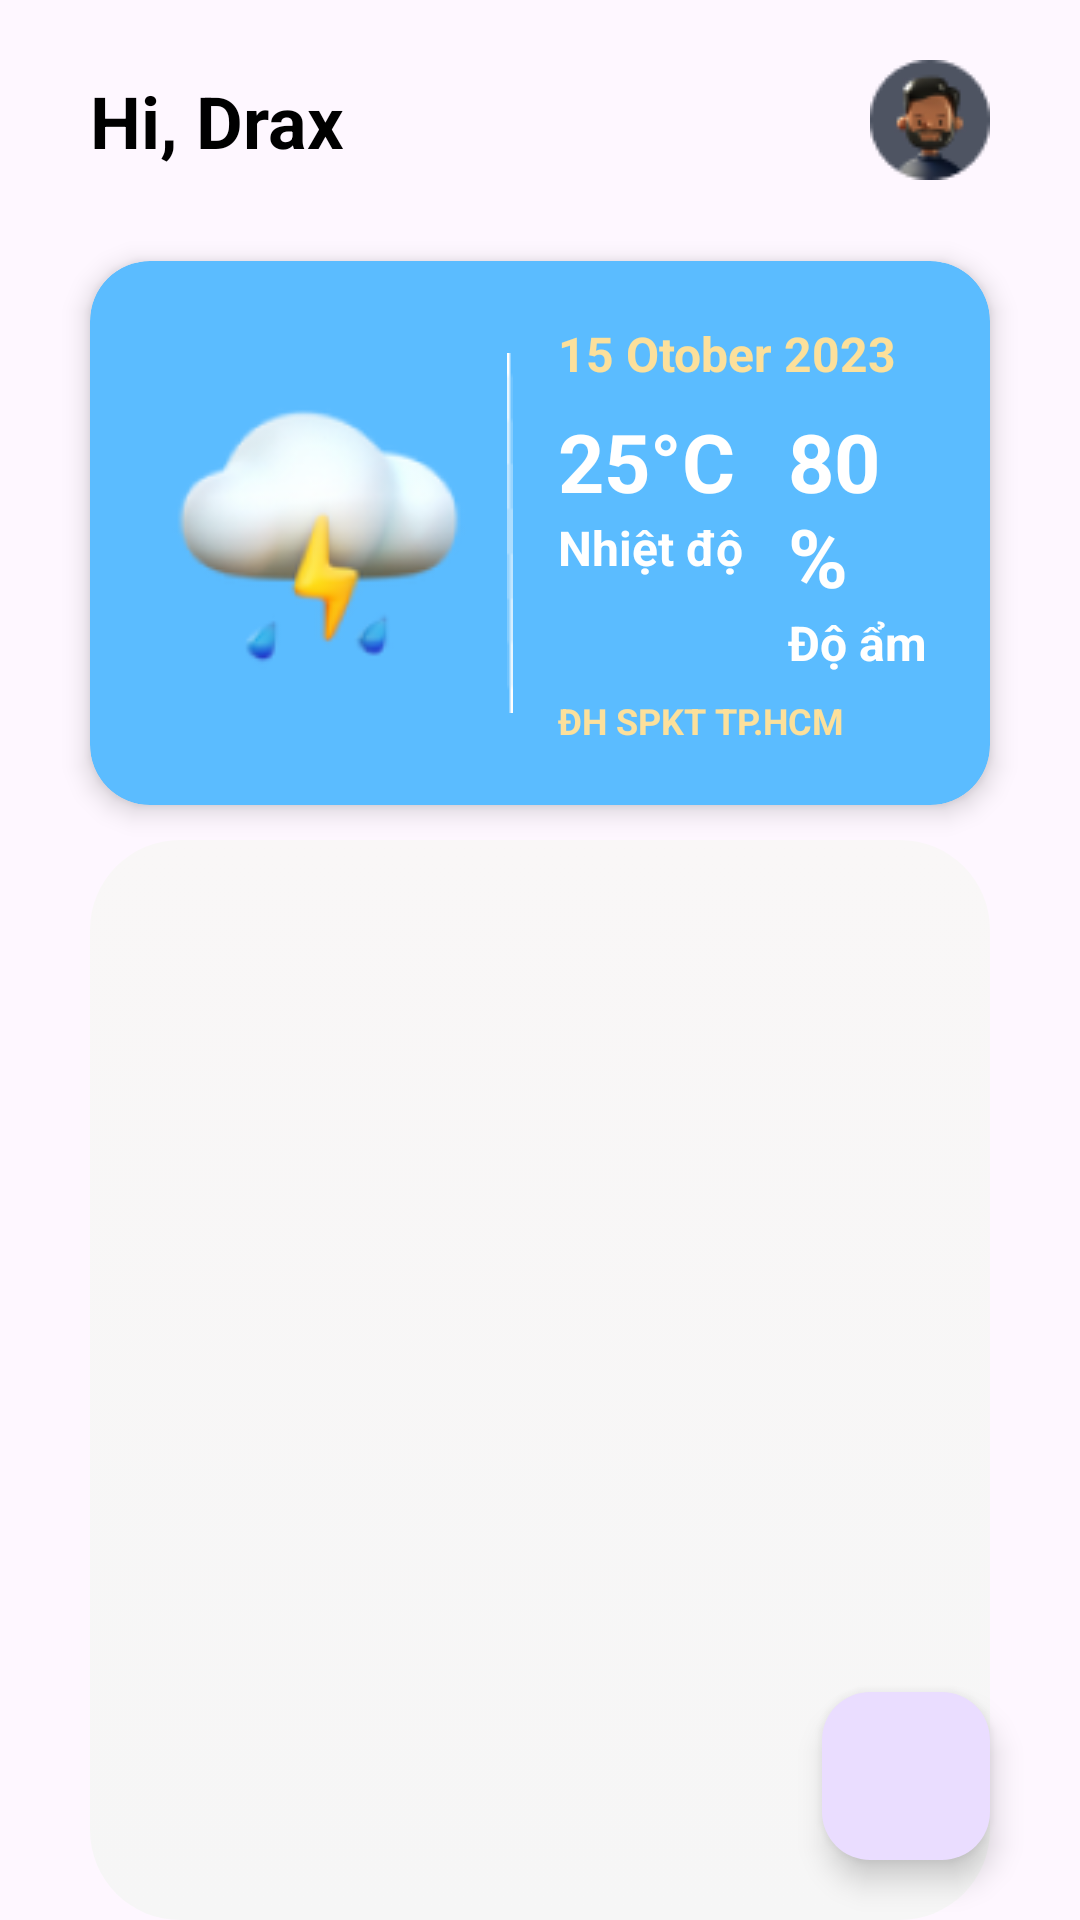

The Android layout XML behind this screen, and the referenced resources:
<!-- AndroidManifest.xml: application theme AppTheme -->
<!-- res/layout/fragment_home.xml -->
<?xml version="1.0" encoding="utf-8"?>
<androidx.constraintlayout.widget.ConstraintLayout xmlns:android="http://schemas.android.com/apk/res/android"
    xmlns:app="http://schemas.android.com/apk/res-auto"
    xmlns:tools="http://schemas.android.com/tools"
    android:id="@+id/home_fragment"
    android:layout_width="match_parent"
    android:layout_height="match_parent"
    android:orientation="vertical"
    tools:context=".home_page.HomeFragment">

    

    
    
    <androidx.constraintlayout.widget.ConstraintLayout
        android:id="@+id/constraintLayout"
        android:layout_width="match_parent"
        android:layout_height="wrap_content"
        android:layout_marginStart="30dp"
        android:layout_marginTop="20dp"
        android:layout_marginEnd="30dp"
        app:layout_constraintEnd_toEndOf="parent"
        app:layout_constraintStart_toStartOf="parent"
        app:layout_constraintTop_toTopOf="parent">

        <TextView
            android:layout_width="wrap_content"
            android:layout_height="wrap_content"
            android:id="@+id/userName"
            android:text="Hi, Drax"
            android:textColor="@color/black"
            android:textSize="24dp"
            android:textStyle="bold"
            app:layout_constraintBottom_toBottomOf="parent"
            app:layout_constraintStart_toStartOf="parent"
            app:layout_constraintTop_toTopOf="parent" />

        <ImageView
            android:layout_width="wrap_content"
            android:layout_height="wrap_content"
            android:src="@drawable/img_ava"
            app:layout_constraintBottom_toBottomOf="parent"
            app:layout_constraintEnd_toEndOf="parent"
            app:layout_constraintTop_toTopOf="parent" />
    </androidx.constraintlayout.widget.ConstraintLayout>

    <androidx.cardview.widget.CardView
        android:id="@+id/cardView"
        android:layout_width="match_parent"
        android:layout_height="wrap_content"
        android:layout_marginHorizontal="30dp"
        android:layout_marginTop="27dp"
        android:backgroundTint="@color/bg_weather"
        app:cardCornerRadius="20dp"
        app:cardElevation="5dp"
        app:cardPreventCornerOverlap="true"
        app:layout_constraintTop_toBottomOf="@+id/constraintLayout"
        tools:layout_editor_absoluteX="30dp">

        <LinearLayout
            android:layout_width="match_parent"
            android:layout_height="match_parent"
            android:gravity="center"
            android:layout_marginHorizontal="19dp"
            android:layout_marginVertical="20dp">

            <ImageView
                android:id="@+id/ic_weather"
                android:layout_width="110dp"
                android:layout_height="110dp"
                android:src="@drawable/storm"
                android:layout_gravity="center"/>

            <ImageView
                android:layout_width="wrap_content"
                android:layout_height="wrap_content"
                android:layout_marginLeft="10dp"
                android:layout_marginRight="15dp"
                android:src="@drawable/line_1" />

            <LinearLayout
                android:layout_width="wrap_content"
                android:layout_height="wrap_content"
                android:orientation="vertical">

                <TextView
                    android:id="@+id/textDateTime"
                    android:layout_width="wrap_content"
                    android:layout_height="wrap_content"
                    android:layout_marginBottom="7dp"
                    android:text="15 Otober 2023"
                    android:textColor="#FCE09B"
                    android:textSize="16dp"
                    android:textStyle="bold" />

                <LinearLayout
                    android:layout_width="wrap_content"
                    android:layout_height="wrap_content"
                    android:orientation="horizontal">

                    <LinearLayout
                        android:layout_width="wrap_content"
                        android:layout_height="wrap_content"
                        android:orientation="vertical">

                        <TextView
                            android:id="@+id/numTemp"
                            android:layout_width="wrap_content"
                            android:layout_height="wrap_content"
                            android:text="25°C"
                            android:textColor="@color/white"
                            android:textSize="27dp"
                            android:textStyle="bold" />

                        <TextView
                            android:layout_width="wrap_content"
                            android:layout_height="wrap_content"
                            android:text="Nhiệt độ"
                            android:textColor="@color/white"
                            android:textSize="16dp"
                            android:textStyle="bold" />
                    </LinearLayout>

                    <LinearLayout
                        android:layout_width="wrap_content"
                        android:layout_height="wrap_content"
                        android:layout_marginLeft="15dp"
                        android:orientation="vertical">

                        <TextView
                            android:id="@+id/numHum"
                            android:layout_width="wrap_content"
                            android:layout_height="wrap_content"
                            android:text="80%"
                            android:textColor="@color/white"
                            android:textSize="27dp"
                            android:textStyle="bold" />

                        <TextView
                            android:layout_width="wrap_content"
                            android:layout_height="wrap_content"
                            android:text="Độ ẩm"
                            android:textColor="@color/white"
                            android:textSize="16dp"
                            android:textStyle="bold" />
                    </LinearLayout>
                </LinearLayout>

                <TextView
                    android:id="@+id/textAddress"
                    android:layout_width="wrap_content"
                    android:layout_height="wrap_content"
                    android:layout_marginTop="7dp"
                    android:text="ĐH SPKT TP.HCM"
                    android:textColor="#FCE09B"
                    android:textSize="12dp"
                    android:textStyle="bold" />
            </LinearLayout>
        </LinearLayout>

    </androidx.cardview.widget.CardView>

    <com.google.android.material.floatingactionbutton.FloatingActionButton
        android:id="@+id/btnAddRoom"
        android:layout_width="wrap_content"
        android:layout_height="wrap_content"
        android:layout_alignParentEnd="true"
        android:layout_alignParentRight="true"
        android:layout_alignParentBottom="true"
        android:layout_marginEnd="30dp"
        android:layout_marginBottom="20dp"
        android:contentDescription="add_room"
        android:src="@drawable/baseline_add_24"
        android:tint="#8B7FDF"
        app:layout_constraintBottom_toBottomOf="parent"
        app:layout_constraintEnd_toEndOf="parent" />

    <ScrollView
        android:layout_width="match_parent"
        android:layout_height="match_parent"
        android:layout_marginStart="30dp"
        android:layout_marginTop="280dp"
        android:layout_marginEnd="30dp"
        android:background="@drawable/recyclerview_bacground"
        android:gravity="center"
        app:layout_constraintEnd_toEndOf="parent"
        app:layout_constraintHorizontal_bias="0.0"
        app:layout_constraintStart_toStartOf="parent"
        app:layout_constraintTop_toBottomOf="@+id/cardView">

        <androidx.recyclerview.widget.RecyclerView
            android:id="@+id/rcv_data"

            android:gravity="center"
            android:layout_width="match_parent"
            android:layout_height="match_parent" />
    </ScrollView>



</androidx.constraintlayout.widget.ConstraintLayout>
<!-- resources referenced by this layout -->
<resources>
  <color name="bg_weather">#5BBCFF</color>
  <color name="black">#FF000000</color>
  <color name="white">#FFFFFFFF</color>
  <!-- drawable img_ava: png bitmap (drawable, 2716 bytes) -->
  <!-- drawable img_home (drawable) -->
  <vector xmlns:android="http://schemas.android.com/apk/res/android"
          android:width="30dp"
          android:height="30dp"
          android:viewportWidth="30.0"
          android:viewportHeight="30.0">
      <path
          android:pathData="M3.75,11.25L15,2.5L26.25,11.25V25C26.25,25.663 25.987,26.299 25.518,26.768C25.049,27.237 24.413,27.5 23.75,27.5H6.25C5.587,27.5 4.951,27.237 4.482,26.768C4.013,26.299 3.75,25.663 3.75,25V11.25Z"
          android:strokeLineCap="round"
          android:strokeColor="#384A66"
          android:fillColor="#00000000"
          android:strokeWidth="2"
          android:strokeLineJoin="round"/>
      <path
          android:pathData="M11.25,27.5V15H18.75V27.5"
          android:strokeLineCap="round"
          android:strokeColor="#384A66"
          android:fillColor="#00000000"
          android:strokeWidth="2"
          android:strokeLineJoin="round"/>
  </vector>
  <!-- drawable line_1: png bitmap (drawable, 189 bytes) -->
  <!-- drawable recyclerview_bacground (drawable) -->
  <?xml version="1.0" encoding="utf-8"?>
  <selector xmlns:android="http://schemas.android.com/apk/res/android">
      <item>
          <shape android:shape="rectangle" >
              <gradient
                  android:startColor="#F6F6F6"
                  android:endColor="#F9F7F7"
                  android:angle="90"/>
              <corners android:radius="30dp"/>
          </shape>
      </item>
  </selector>
  <!-- drawable storm: png bitmap (drawable, 11501 bytes) -->
  <style name="AppTheme" parent="Theme.Material3.DayNight.NoActionBar">
          
          
          <item name="android:statusBarColor">@color/bg_weather</item>
      </style>
</resources>
